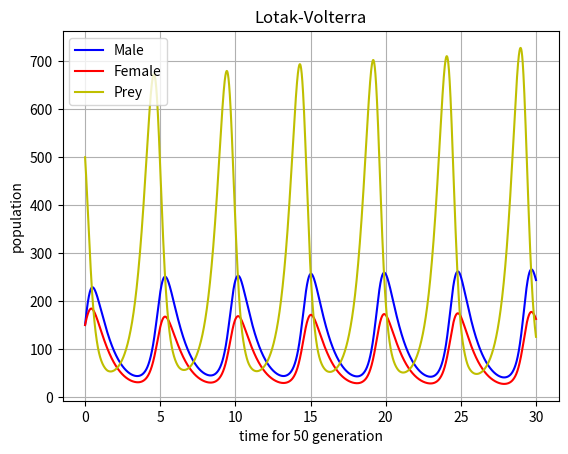
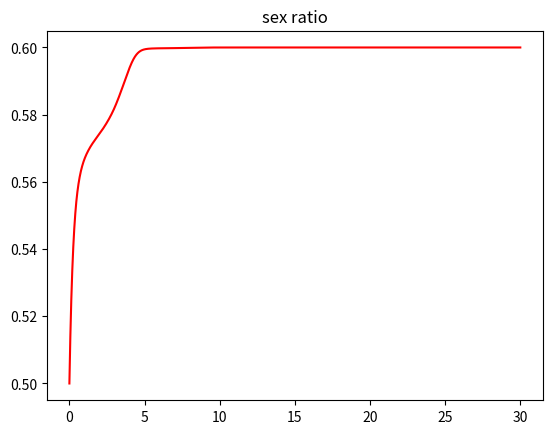

The script that saved these images, in order:
import numpy as np
from scipy import integrate
import matplotlib.pyplot as plt

M0 = 150  #雄性数量
F0 = 150  #雌性数量
P0 = 500  #猎物数量

b_m = 1.0
s = 0.6
a = 0.01
r_m=1
r_f=1
r_p=2

def derivative(t,X):
    M,F,P = X
    dMdt = -r_m*M+B(M,F,P)*s
    dFdt = -r_f*F+B(M,F,P)*(1-s)
    dPdt = P*(r_p-a*M-a*F)
    return np.array([dMdt,dFdt,dPdt])

def B(M,F,P):
    return b_m*a*P*min([M,F])

Nt = 10000
tmax = 30
t = np.linspace(0.,tmax,Nt)
X0 = [M0,F0,P0]
res = integrate.solve_ivp(derivative,(0,tmax),X0,t_eval=t)
M,F,P = res.y


plt.figure(1)
plt.grid()
plt.title("Lotak-Volterra")
plt.plot(t,M,"b",label = "Male")
plt.plot(t,F,'r',label="Female")
plt.plot(t,P,'y',label="Prey")
plt.xlabel('time for 50 generation')
plt.ylabel("population")
plt.legend()

plt.figure(2)
plt.plot(t,M/(M+F),'r')
plt.title("sex ratio")
plt.show()

